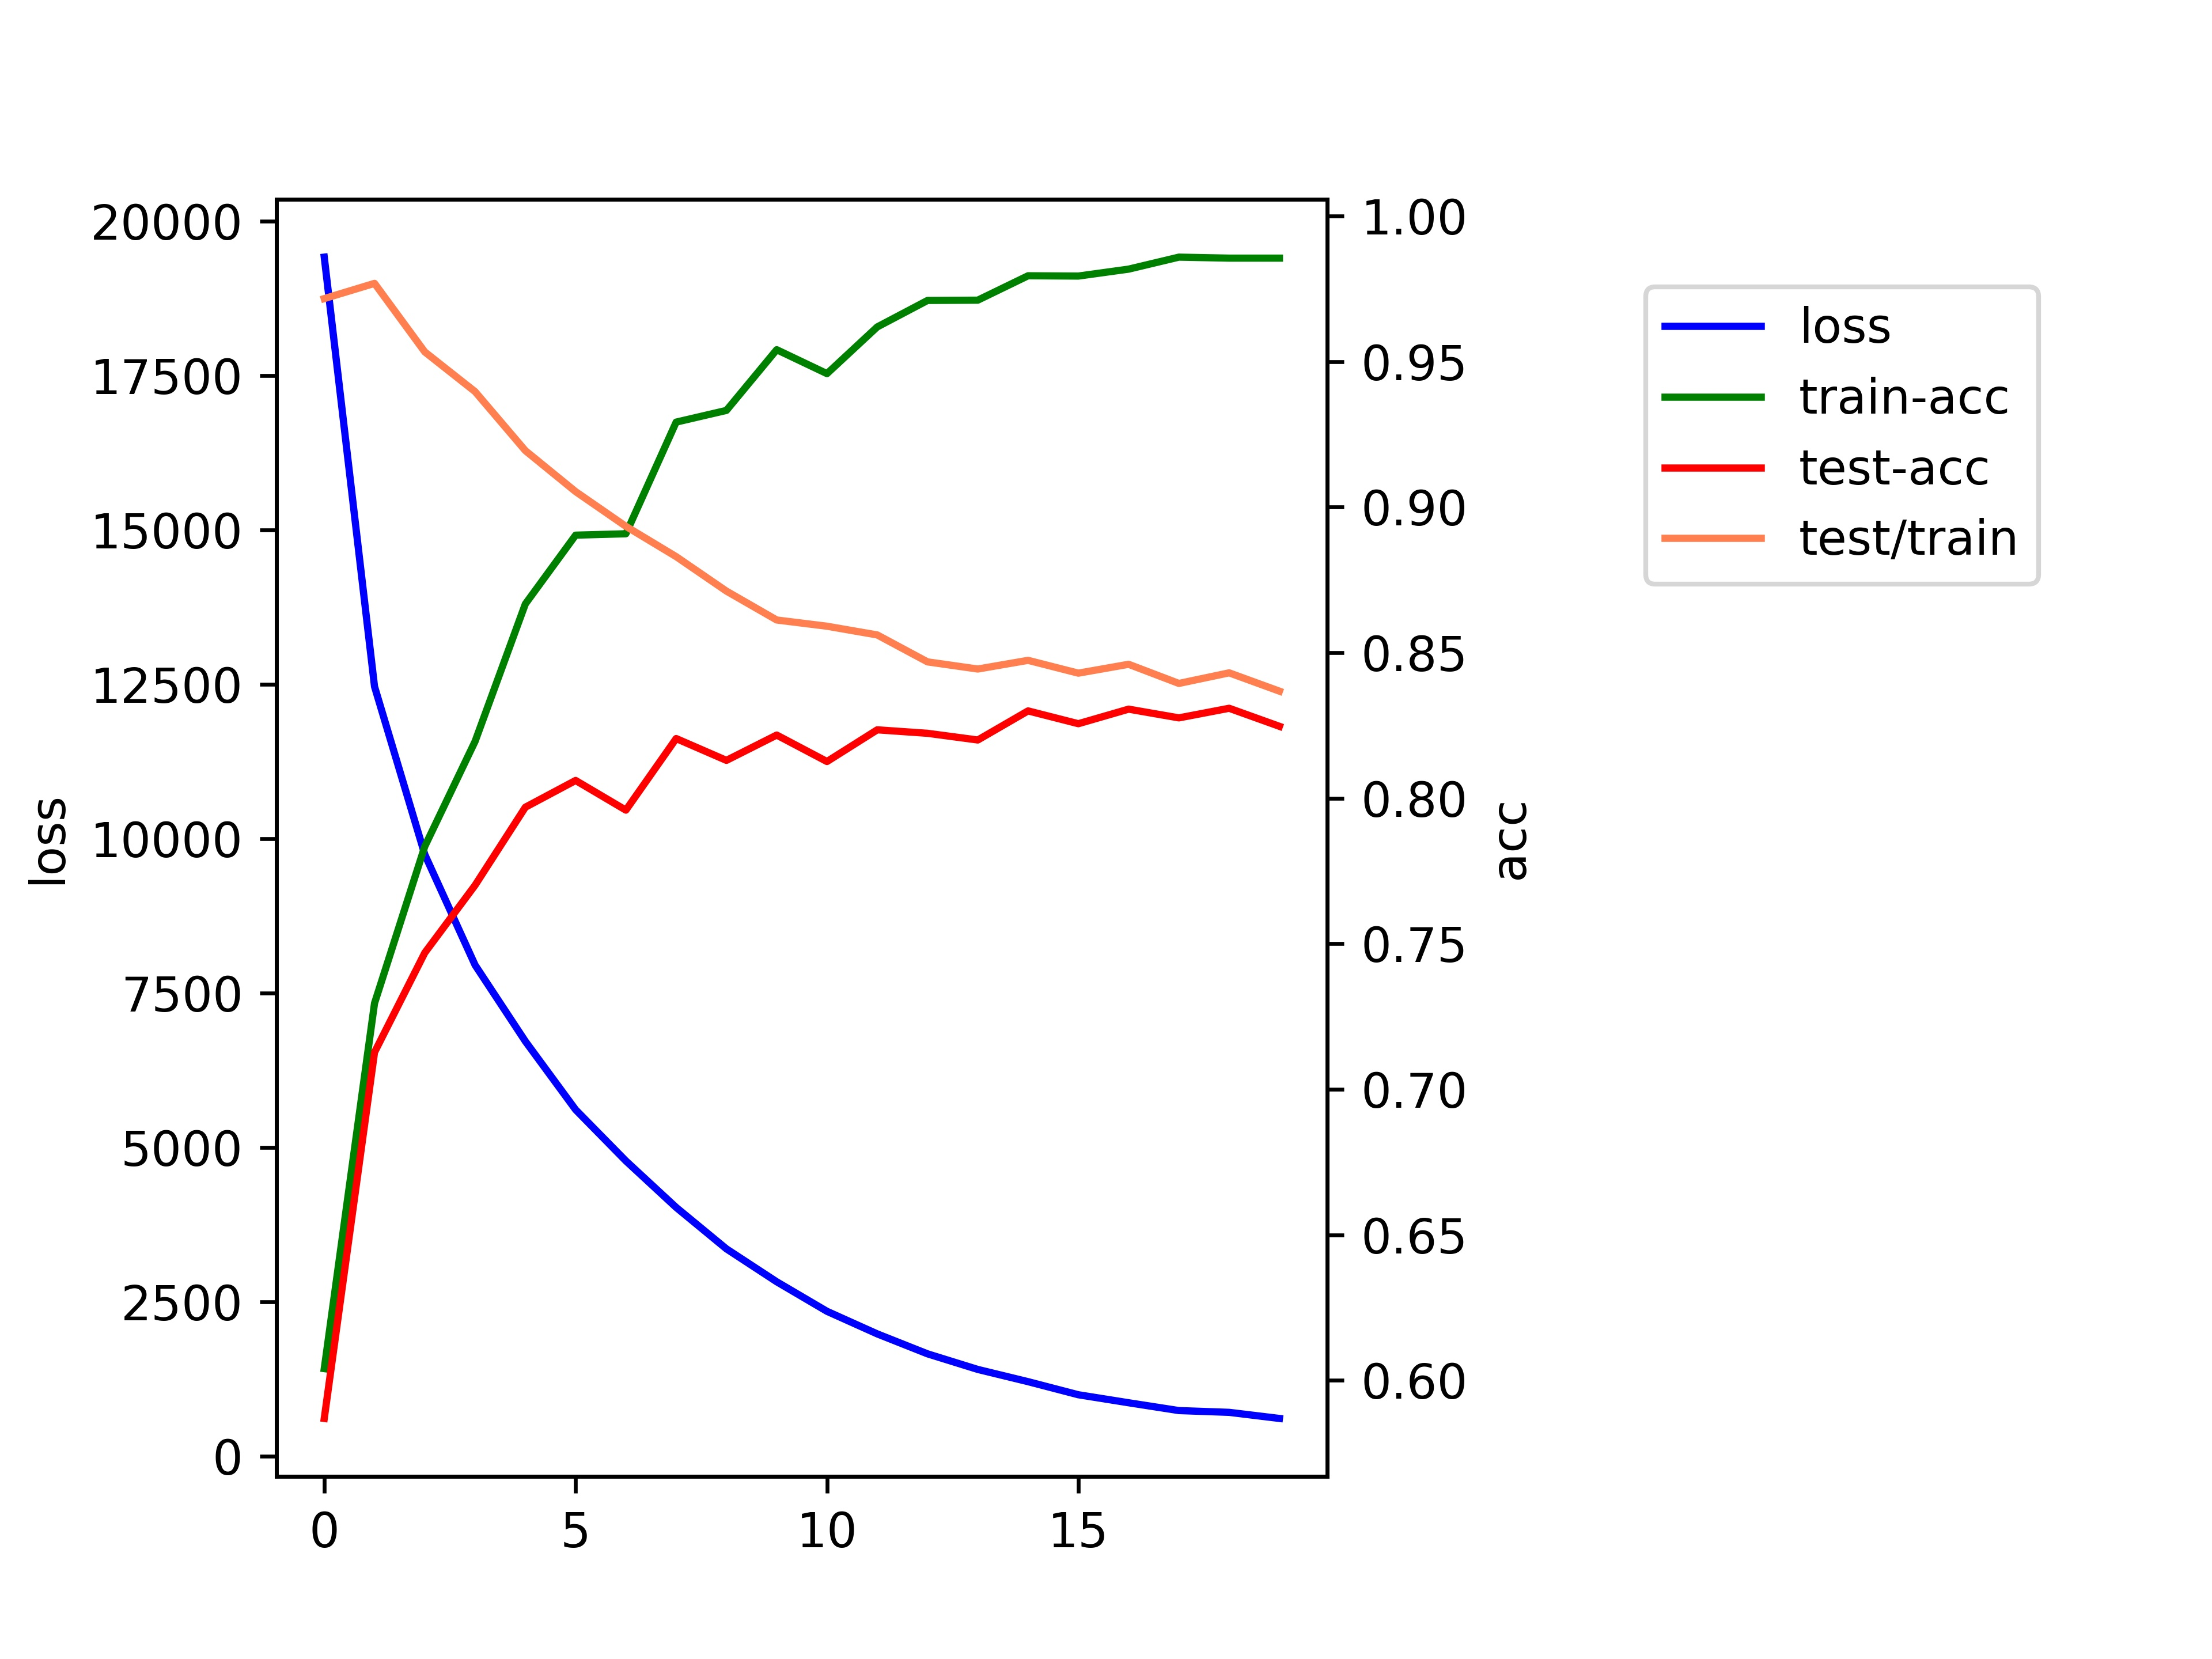

The data file committed next to this chart (first rows):
epoch, loss, train-acc, test-acc
0, 19421, 0.604, 0.5869
1, 12466, 0.7296, 0.7127
2, 9745, 0.7835, 0.7469
3, 7955, 0.8195, 0.7701
4, 6720, 0.8667, 0.7969
5, 5612, 0.8904, 0.8061
6, 4783, 0.8909, 0.7959
7, 4029, 0.9292, 0.8205
8, 3358, 0.9332, 0.813
9, 2825, 0.9541, 0.8217
10, 2347, 0.9459, 0.8126
11, 1981, 0.9619, 0.8235
12, 1658, 0.971, 0.8223
13, 1405, 0.9711, 0.82
14, 1207, 0.9795, 0.83
15, 994.9, 0.9794, 0.8256
16, 865.3, 0.9818, 0.8306
17, 738.7, 0.9859, 0.8276
18, 709.9, 0.9856, 0.8309
19, 611.2, 0.9856, 0.8247
